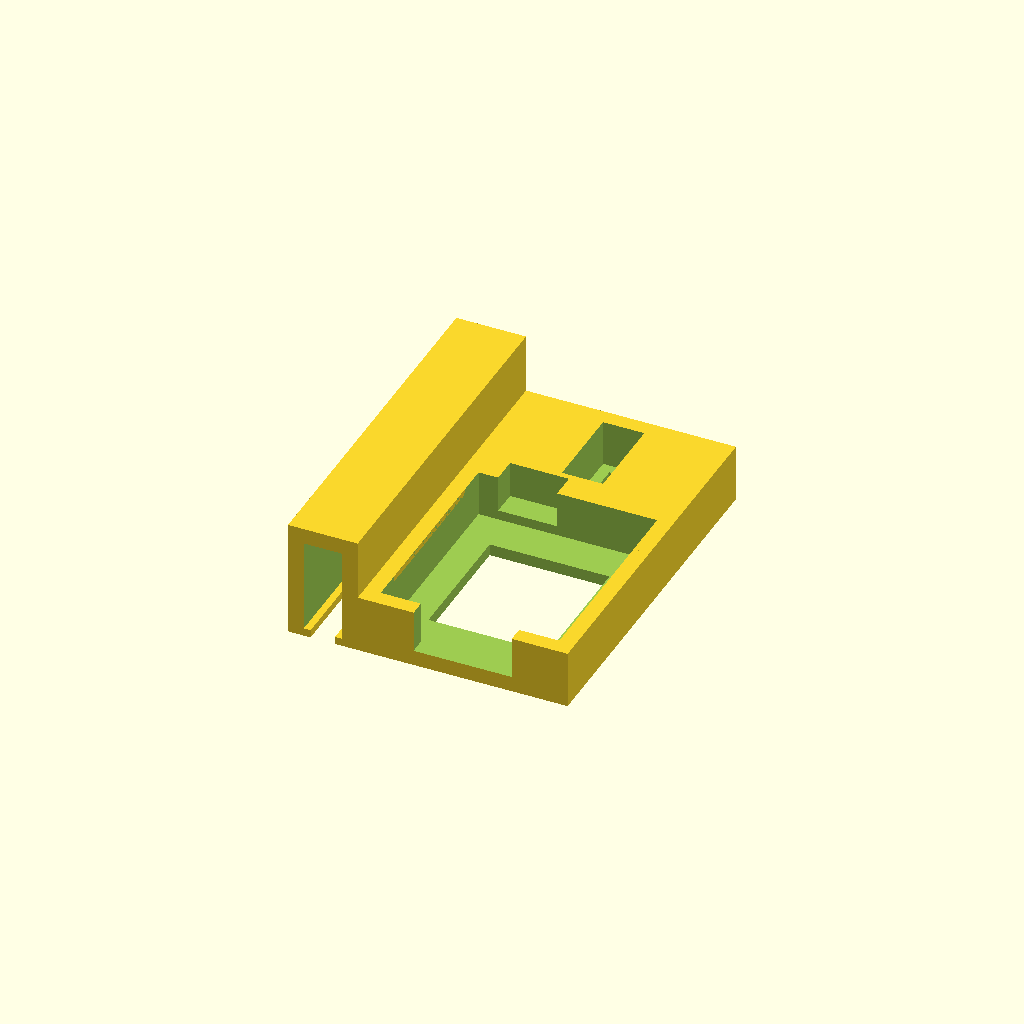
Cell 1: rendered with the file's own defaults.
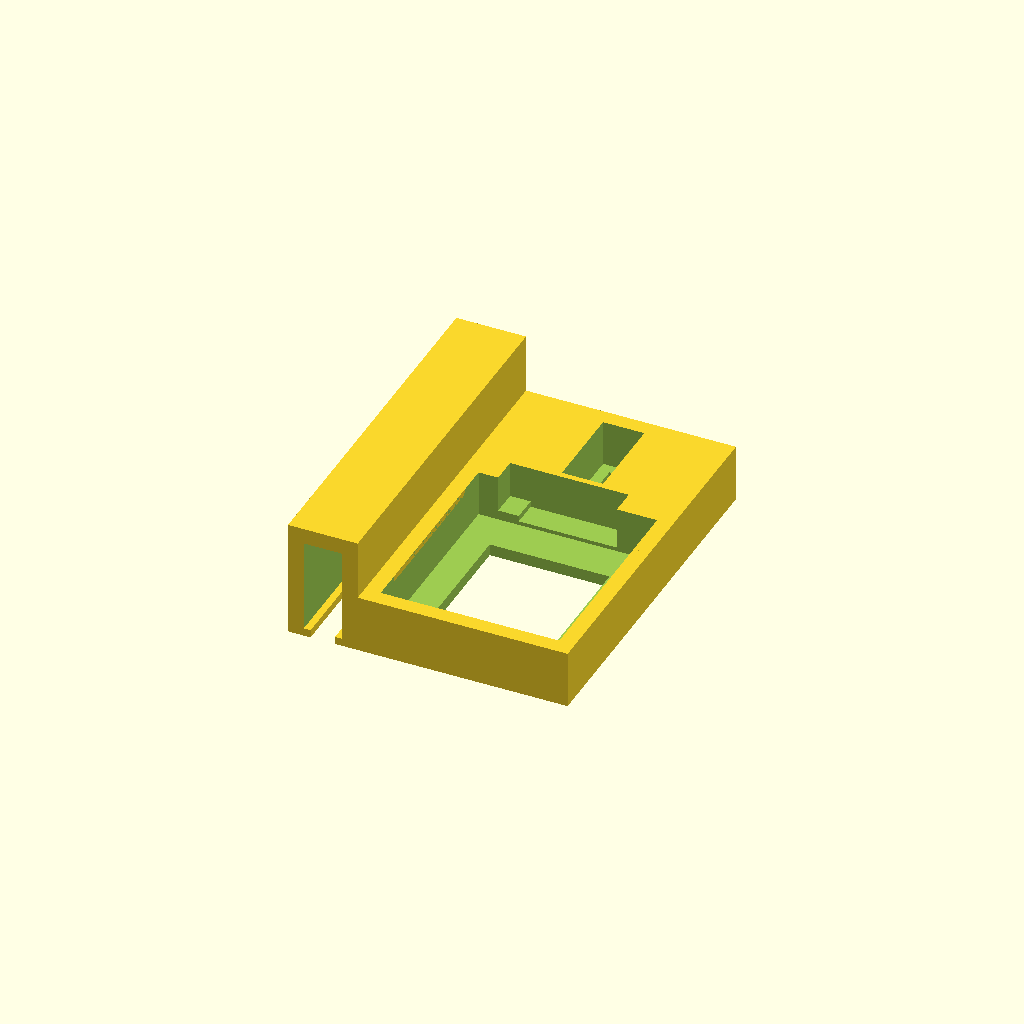
Cell 2: the same model with usb_at_front = true.
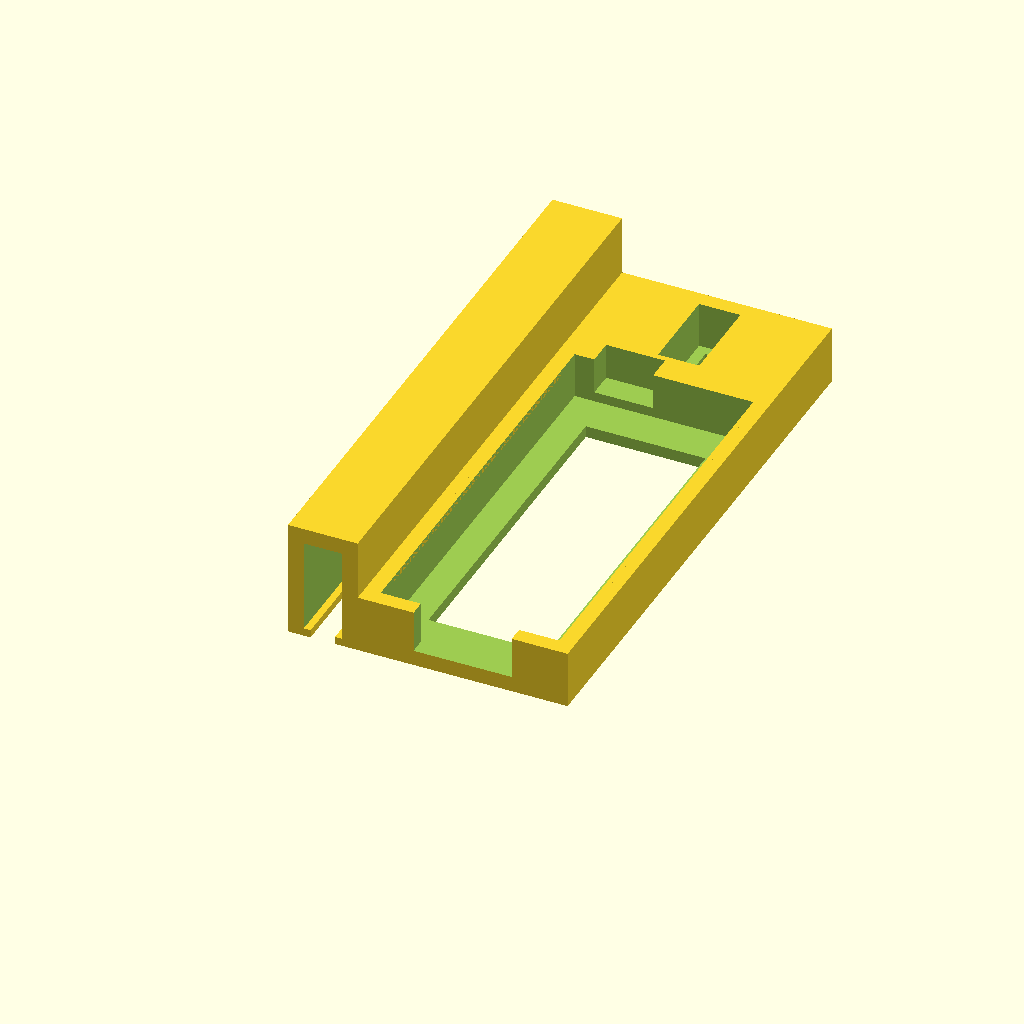
Cell 3 — xiao_l set to 42, the other parameters unchanged.
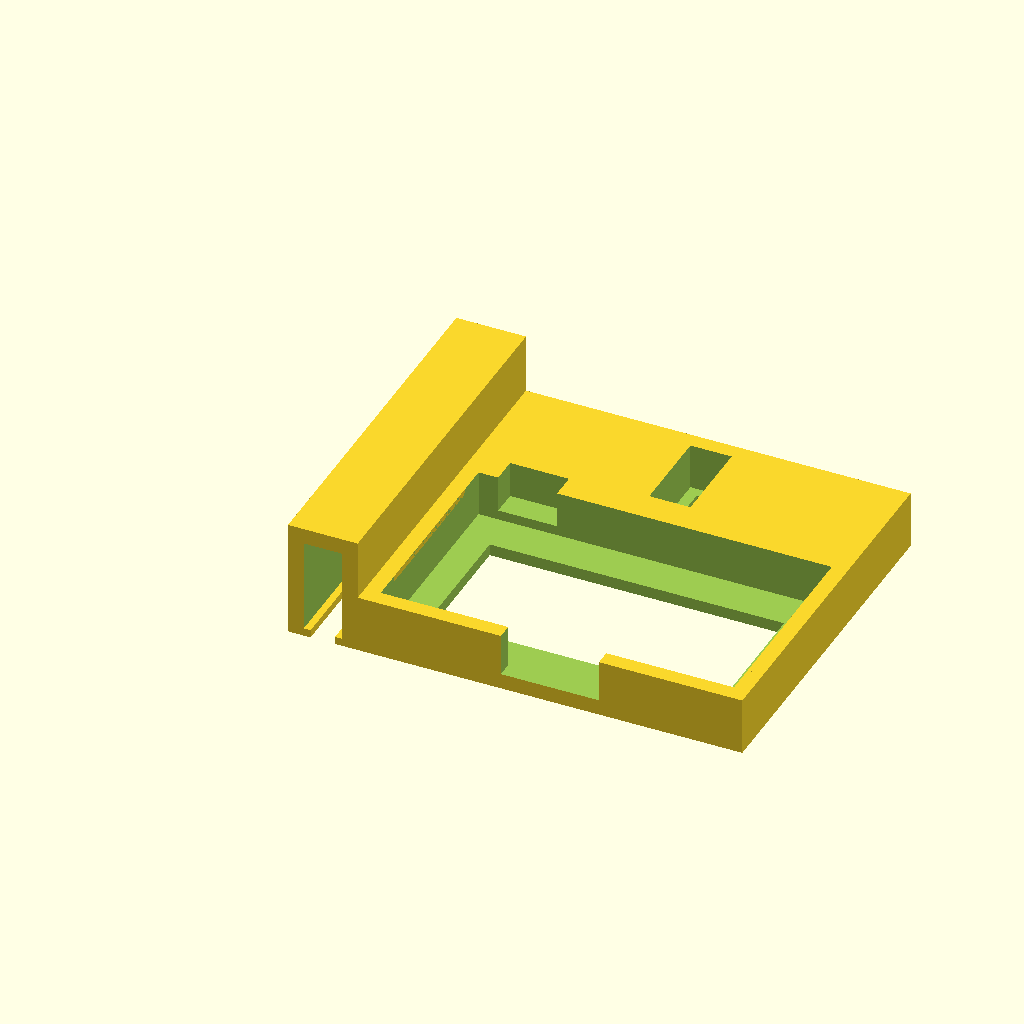
Cell 4 — xiao_w set to 35.6, the other parameters unchanged.
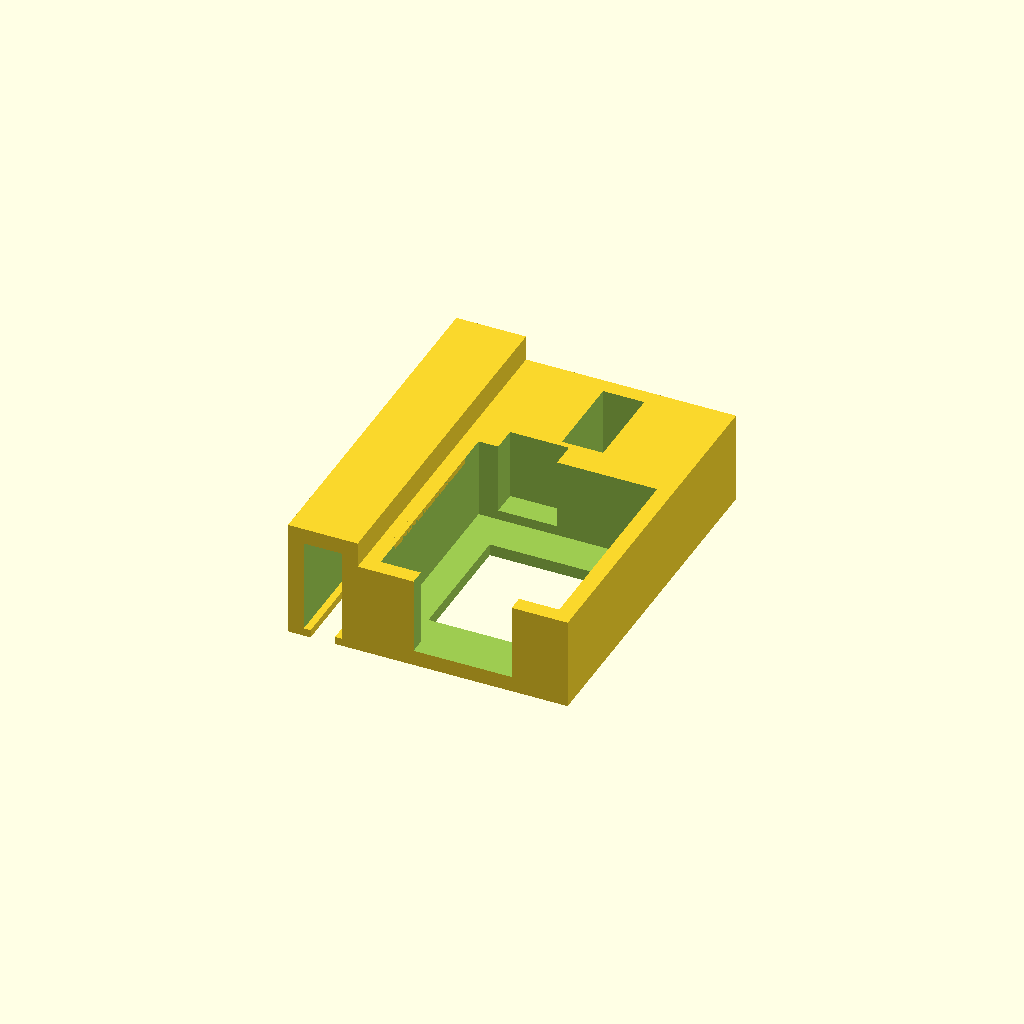
Cell 5 — xiao_h set to 7, the other parameters unchanged.
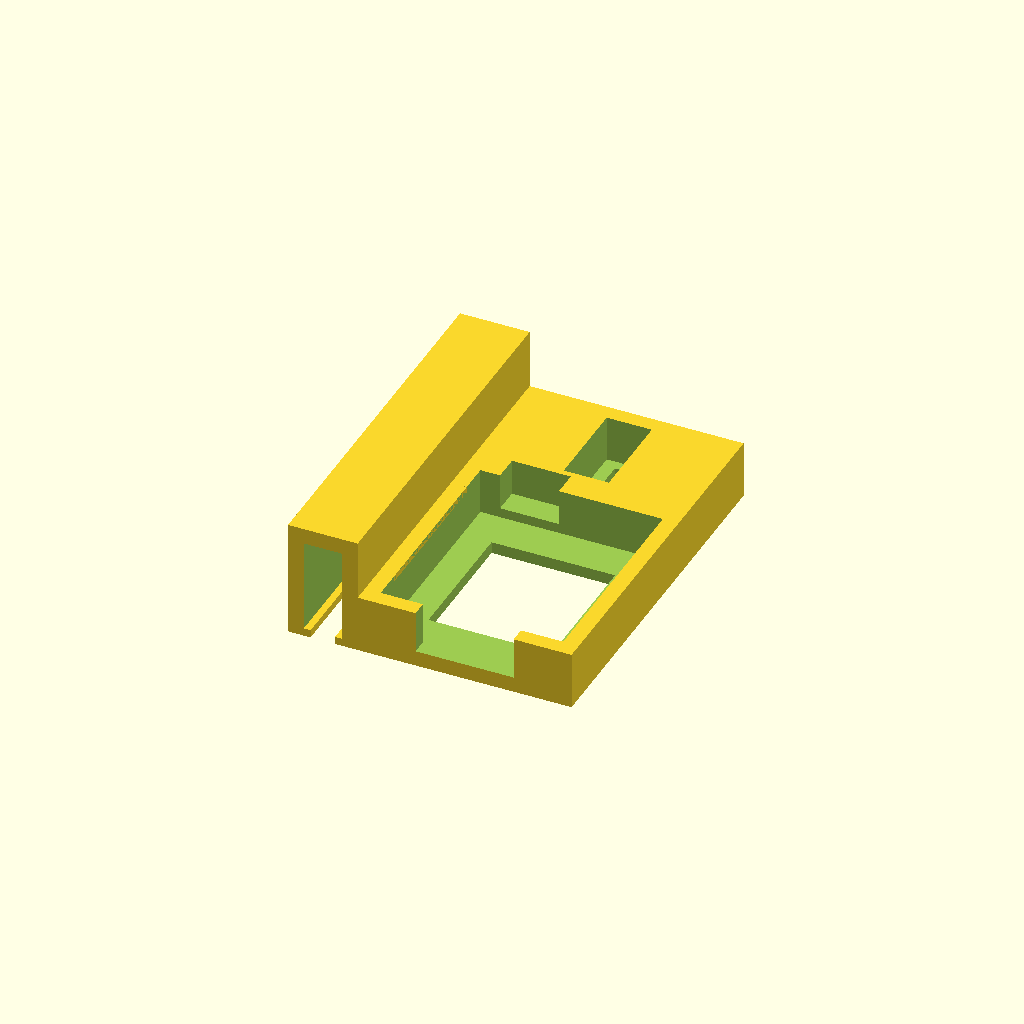
Cell 6: the same model with fit = 0.8.
One fixed orthographic camera (rotation 55°, 0°, 25°; colour scheme Cornfield) for every cell.
OpenSCAD source file docs/hardware/electronics_clip.scad:
// electronics_clip.scad
// Right temple arm cradle for a Seeed XIAO ESP32C3 plus a mini slide switch.
// Print flat, the open side of the arm clip on the bed. No supports.
// Frame: Y runs along the temple arm, Z up (bed at Z = 0), -X is toward the head.
// Tags: [know] from specs, [inferred] estimate, [don't know] measure it.

xiao_l   = 21;    // along the arm, USB-C on a short edge. [know]
xiao_w   = 17.8;  // [know]
xiao_h   = 3.5;   // PCB plus shield. [know] about
fit      = 0.4;
sw_l     = 8.6;   // mini slide switch body (SS12D00 style). [don't know] measure yours
sw_w     = 3.8;
sw_h     = 3.6;
arm_w    = 10;    // arm height. [don't know] measure it
arm_t    = 3.5;   // arm thickness. [don't know] measure it
clip_fit = 0.4;
lip      = 0.7;
wall     = 1.6;
floor_t  = 1.2;
usb_at_front = false; // false: USB-C faces the back of the head (easy to plug in)

$fn = 48;

pl = xiao_l + fit; pw = xiao_w + fit;
cw = arm_t + clip_fit; ch = arm_w + clip_fit;
sw_block = sw_l + fit + 2*wall;
total_l  = pl + 2*wall + sw_block;
clip_x0  = -(cw + 2*wall);           // clip sits on the -X side (head side)
wall_h   = floor_t + xiao_h + 1.2;

module arm_clip() {
  // opening faces down (on the bed). Roof is a short bridge.
  difference() {
    translate([clip_x0, 0, 0]) cube([cw + 2*wall, total_l, ch + wall]);
    translate([clip_x0 + wall, -1, -0.01]) cube([cw, total_l + 2, ch]);
  }
  // snap lips at the bottom
  for (s = [0, 1]) translate([clip_x0 + wall + s*(cw - lip), 0, 0]) cube([lip, total_l, 0.8]);
}

module cradle() {
  difference() {
    cube([pw + 2*wall, total_l, wall_h]);
    // XIAO pocket
    translate([wall, wall, floor_t]) cube([pw, pl, wall_h]);
    // USB-C end open
    translate([wall + pw/2 - 5, usb_at_front ? pl + wall - 1 : -1, floor_t + 0.4]) cube([10, wall + 2, wall_h]);
    // floor window: reach the BAT+ / BAT- pads under the board
    translate([wall + 3, wall + 4, -1]) cube([pw - 6, pl - 8, floor_t + 2]);
    // wire / antenna cable notch between board and switch
    translate([wall + 2, wall + pl - 1, floor_t + 1]) cube([6, wall + 2, wall_h]);
    // switch pocket (lever up), pins go down through the floor
    translate([wall + pw/2 - (sw_w + fit)/2, pl + 2*wall + wall, floor_t])
      cube([sw_w + fit, sw_l + fit, wall_h]);
    translate([wall + pw/2 - 1, pl + 2*wall + wall + 1, -1]) cube([2, sw_l + fit - 2, floor_t + 2]);
  }
  // small snap lips on the long walls to keep the board in
  for (x = [wall - 0.5, wall + pw]) translate([x, wall + 3, wall_h - 0.6]) cube([0.5, pl - 6, 0.6]);
}

union() { cradle(); arm_clip(); }
Customizer parameters (derived from the source; name, type, default, range or options):
xiao_l: number, default 21
xiao_w: number, default 17.8
xiao_h: number, default 3.5
fit: number, default 0.4
sw_l: number, default 8.6
sw_w: number, default 3.8
sw_h: number, default 3.6
arm_w: number, default 10
arm_t: number, default 3.5
clip_fit: number, default 0.4
lip: number, default 0.7
wall: number, default 1.6
floor_t: number, default 1.2
usb_at_front: bool, default false
